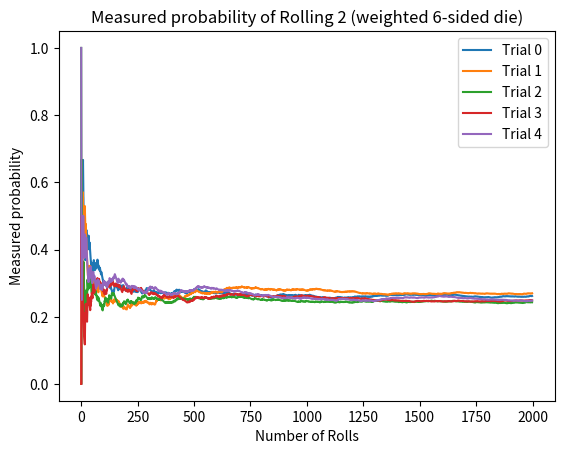
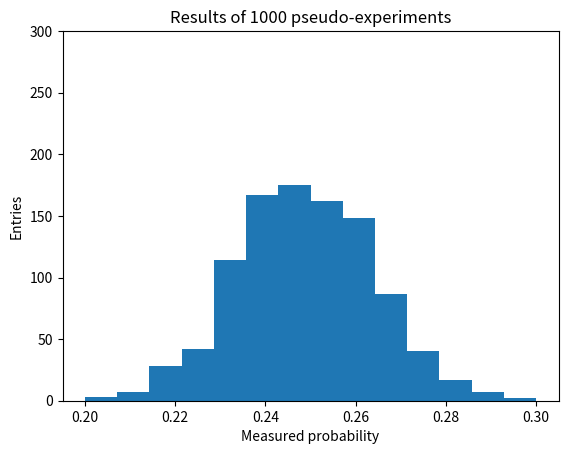

Write the Python code that produced these figures, in order.
import numpy as np
import math
import matplotlib.pyplot as plt
import random as rd

rd.seed(44)

p_distinct = 0.25
ntrials=5
nrolls=2000

for i in range(ntrials):
    P2 = 0
    measured_P = []
    for j in range(1,nrolls):
        val=rd.random()
        if val<p_distinct:
            P2 += 1

        measured_P.append(P2/j)

    s="Trial "+str(i)
    plt.plot(measured_P,label=s)
    print("Final measurement, trial #",i,": ",P2/j)

plt.figure(1)
plt.xlabel("Number of Rolls")
plt.ylabel("Measured probability")
plt.title("Measured probability of Rolling 2 (weighted 6-sided die)")
plt.legend()
plt.show()

print("It seems at least 750 rolls is necessary for the measured probability to converge to the true probability.")

p=0.25
ntrials=1000
nrolls=750
measured_P=[]
for i in range(ntrials):
    P2=0
    for j in range(1,nrolls):
        val=rd.random()
        if(val<p):
            P2+=1
    measured_P.append(P2/nrolls)

b=np.linspace(0.20, 0.30, 15)

plt.figure(2)
plt.hist(measured_P,bins=b)
plt.ylabel("Entries")
plt.xlabel("Measured probability")
plt.ylim(0,300)
plt.title("Results of 1000 pseudo-experiments")
plt.show()

print(f'Mean of Distribution = {sum(measured_P)/len(measured_P)}')
print(f'Standard Deviation = {np.std(measured_P)}')